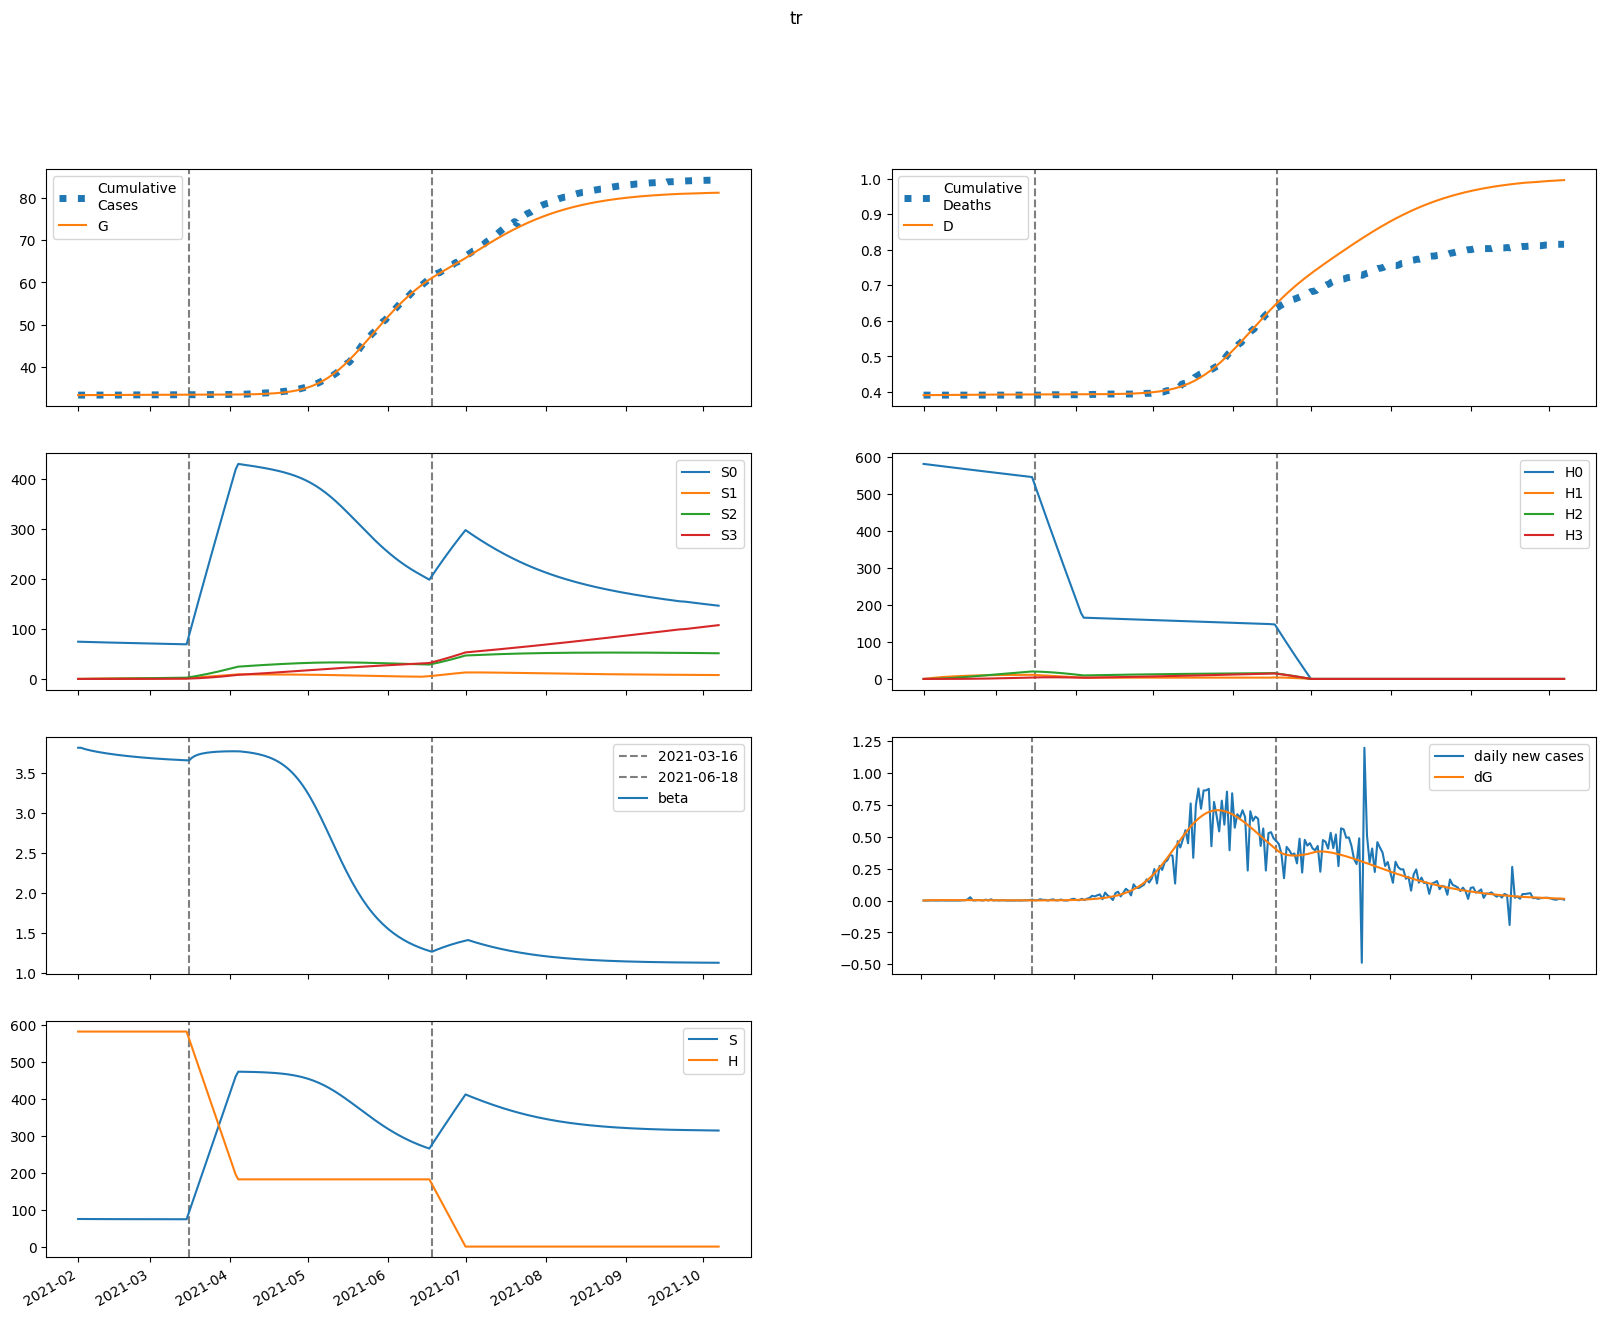

Values plotted in this chart, from the file beside it:
series, 2021-02-01, 2021-02-02, 2021-02-03, 2021-02-04, 2021-02-05, 2021-02-06, 2021-02-07, 2021-02-08, 2021-02-09, 2021-02-10, 2021-02-11, 2021-02-12, 2021-02-13, 2021-02-14, 2021-02-15, 2021-02-16, 2021-02-17, 2021-02-18, 2021-02-19, 2021-02-20, 2021-02-21, 2021-02-22, 2021-02-23
S, 74600, 74554, 74514, 74478, 74446, 74416, 74389, 74363, 74338, 74315, 74293, 74271, 74251, 74231, 74212, 74194, 74177, 74160, 74143, 74128, 74113, 74098, 74084
E, 4, 48.84, 78.81, 98.38, 110.7, 117.9, 121.6, 122.9, 122.6, 121, 118.8, 116, 112.9, 109.6, 106.3, 102.9, 99.49, 96.15, 92.86, 89.65, 86.52, 83.48, 80.52
I, 82.54, 73.57, 66.87, 61.76, 57.76, 54.56, 51.91, 49.66, 47.7, 45.94, 44.33, 42.83, 41.42, 40.08, 38.79, 37.55, 36.34, 35.18, 34.04, 32.94, 31.87, 30.83, 29.81
A, 506.4, 442.7, 395, 358.5, 330.1, 307.5, 289, 273.5, 260.2, 248.5, 238, 228.5, 219.7, 211.5, 203.7, 196.4, 189.4, 182.7, 176.2, 170, 164.1, 158.3, 152.8
IH, 0.0, 3.71, 6.226, 7.906, 8.999, 9.679, 10.07, 10.26, 10.31, 10.26, 10.14, 9.972, 9.775, 9.555, 9.323, 9.081, 8.836, 8.588, 8.341, 8.095, 7.852, 7.613, 7.378
IN, 5.368, 10.07, 13.6, 16.26, 18.26, 19.75, 20.84, 21.63, 22.17, 22.52, 22.71, 22.77, 22.73, 22.6, 22.4, 22.14, 21.83, 21.48, 21.1, 20.69, 20.26, 19.82, 19.36
D, 391.0, 391.0, 391, 391.1, 391.1, 391.2, 391.2, 391.3, 391.4, 391.4, 391.5, 391.6, 391.6, 391.7, 391.8, 391.8, 391.9, 392, 392, 392.1, 392.1, 392.2, 392.2
R, 0.0, 65.05, 123.3, 176.5, 225.8, 271.9, 315.4, 356.8, 396.4, 434.3, 470.8, 506, 539.9, 572.7, 604.4, 635, 664.6, 693.2, 720.8, 747.6, 773.4, 798.4, 822.6
G, 33351, 33351, 33353, 33355, 33358, 33361, 33364, 33368, 33371, 33374, 33378, 33381, 33385, 33388, 33391, 33394, 33397, 33400, 33402, 33405, 33408, 33410, 33412
H, 581198, 581198, 581198, 581198, 581198, 581198, 581198, 581198, 581198, 581198, 581198, 581198, 581198, 581198, 581198, 581198, 581198, 581198, 581198, 581198, 581198, 581198, 581198
S0, 74600, 74442, 74291, 74144, 74000, 73860, 73722, 73585, 73451, 73317, 73185, 73055, 72925, 72796, 72668, 72542, 72416, 72290, 72166, 72042, 71920, 71798, 71676
E0, 4, 48.84, 78.75, 98.22, 110.4, 117.6, 121.2, 122.3, 121.9, 120.2, 117.9, 115, 111.9, 108.5, 105.1, 101.7, 98.22, 94.84, 91.52, 88.28, 85.12, 82.06, 79.09
I0, 82.54, 73.57, 66.87, 61.76, 57.76, 54.55, 51.89, 49.63, 47.65, 45.88, 44.25, 42.74, 41.31, 39.95, 38.64, 37.38, 36.16, 34.98, 33.83, 32.71, 31.63, 30.57, 29.54
A0, 506.4, 442.7, 395, 358.5, 330.1, 307.4, 288.8, 273.3, 259.9, 248.1, 237.6, 227.9, 219, 210.7, 202.9, 195.4, 188.3, 181.5, 175, 168.7, 162.7, 156.9, 151.3
IH0, 0.0, 3.71, 6.226, 7.906, 8.999, 9.679, 10.07, 10.26, 10.31, 10.25, 10.13, 9.964, 9.764, 9.542, 9.306, 9.062, 8.813, 8.562, 8.311, 8.063, 7.817, 7.574, 7.336
IN0, 5.368, 10.07, 13.6, 16.26, 18.26, 19.75, 20.84, 21.63, 22.17, 22.51, 22.7, 22.76, 22.71, 22.57, 22.37, 22.1, 21.79, 21.43, 21.04, 20.63, 20.19, 19.74, 19.28
D0, 391.0, 391.0, 391, 391.1, 391.1, 391.2, 391.2, 391.3, 391.4, 391.4, 391.5, 391.6, 391.6, 391.7, 391.8, 391.8, 391.9, 392, 392, 392.1, 392.1, 392.2, 392.2
R0, 0.0, 65.05, 123.3, 176.5, 225.8, 271.8, 315.4, 356.8, 396.3, 434.2, 470.7, 505.8, 539.7, 572.3, 603.9, 634.4, 663.8, 692.3, 719.8, 746.4, 772.1, 796.9, 820.8
G0, 33351, 33351, 33353, 33355, 33358, 33361, 33364, 33367, 33371, 33374, 33378, 33381, 33384, 33388, 33391, 33394, 33397, 33399, 33402, 33405, 33407, 33410, 33412
H0, 581198, 580326, 579455, 578586, 577718, 576852, 575986, 575122, 574260, 573398, 572538, 571679, 570822, 569966, 569111, 568257, 567405, 566554, 565704, 564855, 564008, 563162, 562317
S1, 0.0, 111.8, 215.4, 311.3, 400.1, 482.3, 558.5, 628.9, 694.2, 754.5, 810.4, 862, 909.8, 953.9, 994.7, 1032, 1067, 1099, 1129, 1156, 1182, 1205, 1226
E1, 0.0, 0.0, 0.05983, 0.1505, 0.2549, 0.3629, 0.4686, 0.5688, 0.6615, 0.7457, 0.8212, 0.8878, 0.9458, 0.9955, 1.037, 1.072, 1.099, 1.12, 1.135, 1.144, 1.149, 1.149, 1.146
I1, 0.0, 0.0, 0.0, 0.001702, 0.005797, 0.01241, 0.02137, 0.03235, 0.04498, 0.05885, 0.07359, 0.08886, 0.1043, 0.1198, 0.1349, 0.1496, 0.1636, 0.1769, 0.1893, 0.2008, 0.2112, 0.2207, 0.2291
A1, 0.0, 0.0, 0.0, 0.01044, 0.03539, 0.07538, 0.1291, 0.1945, 0.2691, 0.3504, 0.436, 0.5239, 0.6123, 0.6996, 0.7844, 0.8658, 0.9427, 1.015, 1.081, 1.142, 1.196, 1.245, 1.287
IH1, 0.0, 0.0, 0.0, 0.0, 7.649844121888945e-05, 0.0003207, 0.0008103, 0.001598, 0.002712, 0.004156, 0.005916, 0.007964, 0.01026, 0.01277, 0.01543, 0.01821, 0.02106, 0.02393, 0.02679, 0.02959, 0.03231, 0.03493, 0.03741
IN1, 0.0, 0.0, 0.0, 0.0, 0.0001107, 0.000474, 0.001222, 0.00246, 0.004259, 0.006655, 0.009656, 0.01324, 0.01738, 0.02201, 0.02706, 0.03248, 0.03817, 0.04407, 0.0501, 0.05619, 0.06226, 0.06827, 0.07414
D1, 0.0, 0.0, 0.0, 0.0, 0.0, 5.060053192948378e-07, 2.6275904050904977e-06, 7.98709802734973e-06, 1.8558731689834922e-05, 3.6497917997866654e-05, 6.398910743661149e-05, 0.0001031, 0.0001558, 0.0002237, 0.0003081, 0.0004102, 0.0005307, 0.00067, 0.0008283, 0.001005, 0.001201, 0.001415, 0.001646
R1, 0.0, 0.0, 0.0, 0.0, 0.001328, 0.005856, 0.01556, 0.0323, 0.05767, 0.09297, 0.1392, 0.197, 0.2669, 0.349, 0.4433, 0.5496, 0.6675, 0.7964, 0.9358, 1.085, 1.243, 1.41, 1.584
G1, 0.0, 0.0, 0.0, 0.001702, 0.005984, 0.01324, 0.02356, 0.03689, 0.05308, 0.07189, 0.09311, 0.1165, 0.1417, 0.1686, 0.197, 0.2265, 0.257, 0.2882, 0.3201, 0.3524, 0.3849, 0.4176, 0.4503
H1, 0.0, 871.8, 1680, 2429, 3124, 3767, 4363, 4916, 5427, 5901, 6339, 6745, 7121, 7469, 7790, 8087, 8362, 8616, 8850, 9067, 9266, 9451, 9620
S2, 0.0, 0.0, 7.984, 23.26, 45.21, 73.23, 106.8, 145.4, 188.5, 235.8, 286.9, 341.3, 398.8, 459, 521.6, 586.3, 653, 721.4, 791.3, 862.4, 934.7, 1008, 1082
E2, 0.0, 0.0, 0.0, 0.001334, 0.004593, 0.009978, 0.01749, 0.02701, 0.03836, 0.05135, 0.06575, 0.08132, 0.09782, 0.115, 0.1327, 0.1507, 0.1688, 0.1868, 0.2045, 0.2219, 0.2387, 0.2549, 0.2704
I2, 0.0, 0.0, 0.0, 0.0, 3.7950836143741235e-05, 0.0001644, 0.0004302, 0.0008805, 0.001552, 0.002473, 0.003662, 0.00513, 0.006879, 0.008906, 0.0112, 0.01374, 0.01652, 0.01951, 0.02268, 0.026, 0.02945, 0.03301, 0.03663
A2, 0.0, 0.0, 0.0, 0.0, 0.0002329, 0.001005, 0.002619, 0.005339, 0.009375, 0.01488, 0.02195, 0.03064, 0.04094, 0.05281, 0.06618, 0.08094, 0.09696, 0.1141, 0.1322, 0.1511, 0.1706, 0.1906, 0.2109
IH2, 0.0, 0.0, 0.0, 0.0, 0.0, 1.7056733087746864e-06, 8.733373379917765e-06, 2.621127832013456e-05, 6.020254509239351e-05, 0.0001171, 0.0002033, 0.0003246, 0.0004861, 0.0006918, 0.0009447, 0.001247, 0.001599, 0.002001, 0.002452, 0.002949, 0.00349, 0.004071, 0.004687
IN2, 0.0, 0.0, 0.0, 0.0, 0.0, 2.468450915826915e-06, 1.2857722110595392e-05, 3.924476954730029e-05, 9.163598162181739e-05, 0.0001812, 0.0003195, 0.000518, 0.0007873, 0.001137, 0.001575, 0.002108, 0.00274, 0.003474, 0.004311, 0.00525, 0.006289, 0.007423, 0.008648
D2, 0.0, 0.0, 0.0, 0.0, 0.0, 0.0, 1.1282318351424145e-08, 6.904994492281534e-08, 2.424266313516959e-07, 6.406413866651204e-07, 1.4154675305098973e-06, 2.7604717876189625e-06, 4.907762290166608e-06, 8.122906927654315e-06, 1.2698619378831433e-05, 1.894772072025776e-05, 2.7195796286606958e-05, 3.7773886149777424e-05, 5.1011474585447286e-05, 6.722997918249747e-05, 8.673688347943655e-05, 0.0001098, 0.0001367
R2, 0.0, 0.0, 0.0, 0.0, 0.0, 2.960222161310265e-05, 0.000158, 0.0004944, 0.001183, 0.002399, 0.004337, 0.00721, 0.01124, 0.01664, 0.02364, 0.03244, 0.04325, 0.05625, 0.0716, 0.08944, 0.1099, 0.1331, 0.1591
G2, 0.0, 0.0, 0.0, 0.0, 3.7950836143741235e-05, 0.0001686, 0.0004525, 0.00095, 0.001718, 0.00281, 0.004271, 0.006142, 0.008455, 0.01124, 0.01451, 0.01829, 0.02258, 0.02738, 0.03269, 0.03851, 0.04483, 0.05162, 0.05887
H2, 0.0, 0.0, 62.27, 181.5, 352.9, 571.8, 834.1, 1136, 1473, 1843, 2243, 2669, 3119, 3591, 4081, 4589, 5112, 5649, 6197, 6755, 7323, 7897, 8478
S3, 0.0, 0.0, 0.0, 0.09503, 0.3719, 0.9101, 1.782, 3.053, 4.783, 7.027, 9.834, 13.25, 17.31, 22.06, 27.52, 33.73, 40.7, 48.48, 57.06, 66.48, 76.74, 87.87, 99.86
E3, 0.0, 0.0, 0.0, 0.0, 8.238338934982017e-06, 3.626717088043832e-05, 9.66115903168207e-05, 0.0002016, 0.0003627, 0.0005903, 0.000893, 0.001278, 0.001751, 0.002315, 0.002973, 0.003724, 0.004568, 0.005502, 0.006522, 0.007624, 0.008802, 0.01005, 0.01136
I3, 0.0, 0.0, 0.0, 0.0, 0.0, 2.3438684673755165e-07, 1.240435065463218e-06, 3.852673823854285e-06, 9.164675878915114e-06, 1.8476839036447088e-05, 3.323873743875082e-05, 5.4990497912200145e-05, 8.530598416088209e-05, 0.0001257, 0.0001778, 0.0002428, 0.0003221, 0.0004166, 0.0005273, 0.0006549, 0.0007997, 0.0009622, 0.001142
A3, 0.0, 0.0, 0.0, 0.0, 0.0, 1.4381263297633011e-06, 7.58628281057018e-06, 2.3486868819266692e-05, 5.569385196709766e-05, 0.0001119, 0.0002007, 0.0003311, 0.0005121, 0.0007527, 0.001061, 0.001445, 0.001912, 0.002466, 0.003113, 0.003856, 0.004696, 0.005636, 0.006674
IH3, 0.0, 0.0, 0.0, 0.0, 0.0, 0.0, 1.0534349938796725e-08, 6.404217761043405e-08, 2.235640091721072e-07, 5.87869609611915e-07, 1.2931472392553613e-06, 2.511742306472282e-06, 4.448529748540597e-06, 7.33550514534847e-06, 1.1425145556033443e-05, 1.6983041933727852e-05, 2.4280246454452716e-05, 3.3585712794562176e-05, 4.515913804077099e-05, 5.924444476574239e-05, 7.606407414570537e-05, 9.581419866854665e-05, 0.0001187
IN3, 0.0, 0.0, 0.0, 0.0, 0.0, 0.0, 1.5245314340261485e-08, 9.403306767480788e-08, 3.329397087371467e-07, 8.876710151865993e-07, 1.9791674333745033e-06, 3.895201116432457e-06, 6.987961437517078e-06, 1.1668245028643023e-05, 1.839692085627454e-05, 2.7674356176623686e-05, 4.0028473921377704e-05, 5.6002070827569365e-05, 7.613996353403676e-05, 0.000101, 0.000131, 0.0001668, 0.0002086
D3, 0.0, 0.0, 0.0, 0.0, 0.0, 0.0, 0.0, 6.968033621877473e-11, 4.932926610422325e-10, 1.972075444606099e-09, 5.860588004806566e-09, 1.441421826535459e-08, 3.102834722696574e-08, 6.045351824923547e-08, 1.0897482880300446e-07, 1.8454740692297764e-07, 2.968831541532313e-07, 4.574868692614678e-07, 6.796423675379577e-07, 9.783512523113841e-07, 1.3702285731100792e-06, 1.8733607351737941e-06, 2.507131743023891e-06
R3, 0.0, 0.0, 0.0, 0.0, 0.0, 0.0, 1.8282525723654155e-07, 1.151316953099144e-06, 4.162036006666908e-06, 1.1329736151380559e-05, 2.579130655708893e-05, 5.182462798776141e-05, 9.492133986888833e-05, 0.0001618, 0.0002605, 0.0004, 0.0005907, 0.0008437, 0.001171, 0.001586, 0.0021, 0.002729, 0.003486
G3, 0.0, 0.0, 0.0, 0.0, 0.0, 2.3438684673755165e-07, 1.2662147297422762e-06, 4.014886056738269e-06, 9.750634747491886e-06, 2.00707992953466e-05, 3.6864922261135155e-05, 6.227253417914199e-05, 9.863629742991241e-05, 0.0001485, 0.0002143, 0.0002989, 0.0004049, 0.0005348, 0.0006913, 0.0008769, 0.001094, 0.001344, 0.00163
H3, 0.0, 0.0, 0.0, 0.7413, 2.902, 7.103, 13.91, 23.84, 37.36, 54.9, 76.85, 103.6, 135.3, 172.5, 215.2, 263.8, 318.4, 379.3, 446.5, 520.3, 600.7, 687.9, 781.9
beta, 3.817, 3.817, 3.807, 3.797, 3.789, 3.782, 3.775, 3.769, 3.763, 3.757, 3.752, 3.747, 3.742, 3.738, 3.733, 3.729, 3.725, 3.721, 3.717, 3.714, 3.71, 3.707, 3.704
